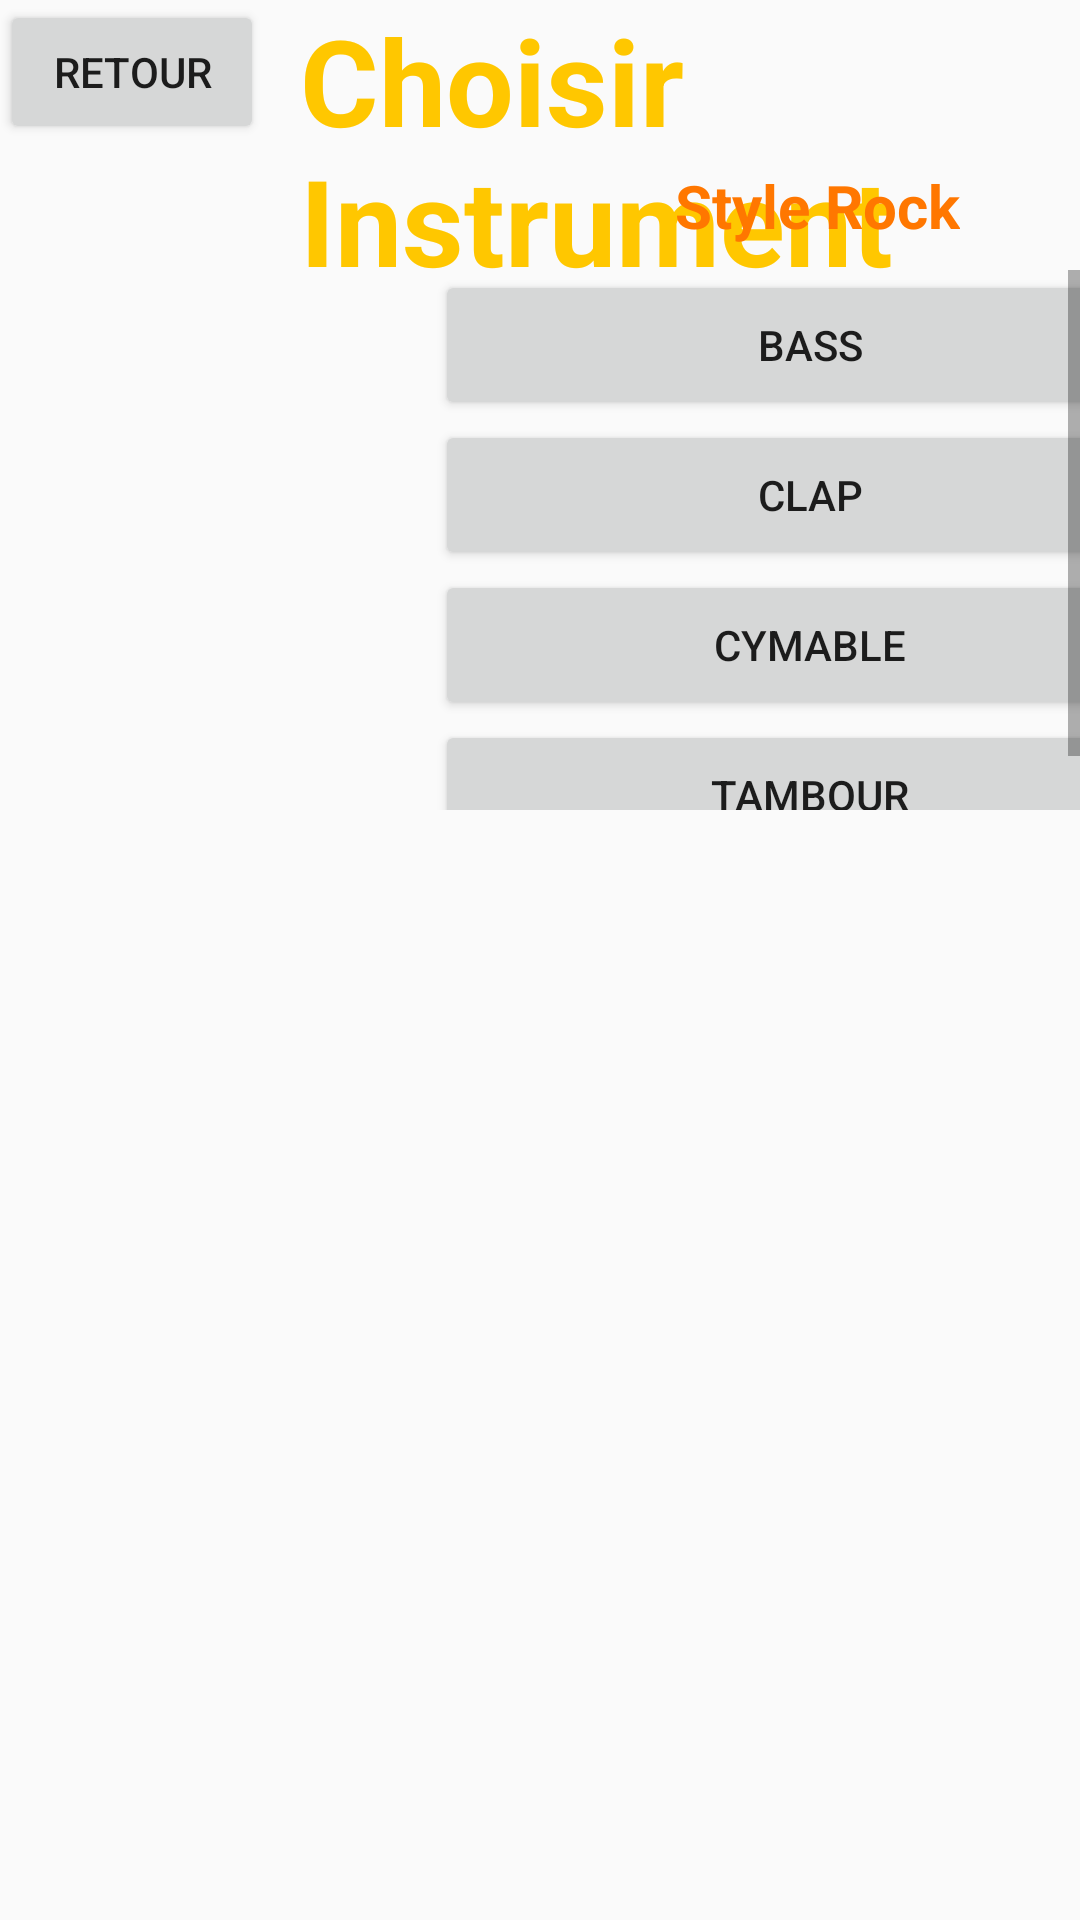

Write the Android layout XML for this screen, with the resource values it uses.
<!-- AndroidManifest.xml: application theme AppTheme -->
<!-- res/layout/activity_rock_instrument.xml -->
<?xml version="1.0" encoding="utf-8"?>

<RelativeLayout
    xmlns:android="http://schemas.android.com/apk/res/android"
    xmlns:app="http://schemas.android.com/apk/res-auto"
    xmlns:tools="http://schemas.android.com/tools"
    android:layout_width="match_parent"
    android:layout_height="match_parent"
    android:background="@drawable/backsound"
    tools:context=".RockInstrument">

    <Button
        android:id="@+id/buttonRockRetour"
        android:layout_width="wrap_content"
        android:layout_height="wrap_content"
        android:text="retour"/>

    <LinearLayout
        android:layout_width="wrap_content"
        android:layout_height="wrap_content">
        <TextView
            android:id="@+id/ChoixInstruRock"
            android:layout_width="wrap_content"
            android:layout_height="wrap_content"
            android:layout_marginLeft="100dp"
            android:layout_marginTop="0dp"
            android:text="Choisir Instrument"
            android:textColor="#FFC700"
            android:textSize="40dp"
            android:textStyle="bold" />
    </LinearLayout>

    <LinearLayout
        android:layout_width="wrap_content"
        android:layout_height="wrap_content">


        <TextView
            android:id="@+id/StyleRock"
            android:layout_width="wrap_content"
            android:layout_height="wrap_content"
            android:layout_marginLeft="225dp"
            android:layout_marginTop="55dp"
            android:text="Style Rock"
            android:textColor="#FF7700"
            android:textSize="20dp"
            android:textStyle="bold" />
    </LinearLayout>


    <ScrollView
        android:layout_width="wrap_content"
        android:layout_height="180dp"
        android:layout_marginTop="90dp"
        android:layout_marginLeft="145dp">

        <TableLayout
            android:layout_width="wrap_content"
            android:layout_height="wrap_content">

            <TableRow
                android:layout_width="match_parent"
                android:layout_height="match_parent">

                <Button
                    android:id="@+id/Rock1"
                    android:layout_width="250dp"
                    android:layout_height="50dp"
                    android:text="Bass"
                    tools:layout_editor_absoluteX="214dp"
                    tools:layout_editor_absoluteY="159dp" />

            </TableRow>

            <TableRow
                android:layout_width="250dp"
                android:layout_height="90dp">

                <Button
                    android:id="@+id/Rock2"
                    android:layout_width="250dp"
                    android:layout_height="50dp"
                    android:text="Clap"
                    tools:layout_editor_absoluteX="214dp"
                    tools:layout_editor_absoluteY="159dp" />

            </TableRow>

            <TableRow
                android:layout_width="250dp"
                android:layout_height="90dp">

                <Button
                    android:id="@+id/Rock3"
                    android:layout_width="250dp"
                    android:layout_height="50dp"
                    android:text="Cymable"
                    tools:layout_editor_absoluteX="214dp"
                    tools:layout_editor_absoluteY="159dp" />

            </TableRow>

            <TableRow
                android:layout_width="250dp"
                android:layout_height="90dp">

                <Button
                    android:id="@+id/Rock4"
                    android:layout_width="250dp"
                    android:layout_height="50dp"
                    android:text="Tambour"
                    tools:layout_editor_absoluteX="214dp"
                    tools:layout_editor_absoluteY="159dp" />

            </TableRow>

        </TableLayout>



    </ScrollView>

</RelativeLayout>
<!-- resources referenced by this layout -->
<resources>
  <style name="AppTheme" parent="Theme.AppCompat.Light.NoActionBar">
          
          <item name="colorPrimary">@color/colorPrimary</item>
          <item name="colorPrimaryDark">@color/colorPrimaryDark</item>
          <item name="colorAccent">@color/colorAccent</item>
      </style>
  <!-- not gathered from this repository: default colours our renderer supplied (Android Studio template values) -->
  <color name="colorPrimary">#FF6200EE</color>
  <color name="colorPrimaryDark">#FF3700B3</color>
  <color name="colorAccent">#FF03DAC5</color>
</resources>
